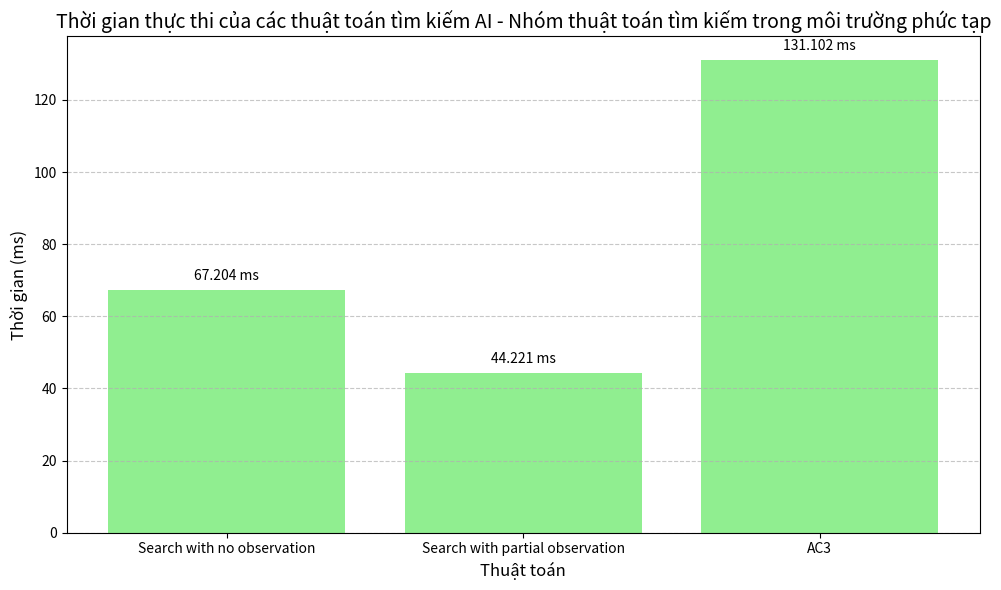

Reproduce this figure in Python.
import matplotlib.pyplot as plt

# nhom = "Nhóm tìm kiếm không có thông tin"
# nhom = "Nhóm tìm kiếm có thông tin"
# nhom = "Nhóm tìm kiếm cục bộ"
# nhom = "Nhóm tìm kiếm có ràng buộc"
nhom = "Nhóm thuật toán tìm kiếm trong môi trường phức tạp"

# algorithms = ['BFS', 'DFS', 'UCS', 'IDS', ]
# execution_times = [803.653, 930.288, 1049.0497, 720.4138]#ms

# algorithms = ['Greedy', 'A*', 'IDA*']
# execution_times = [2.252199, 31.4354, 11.1881]#ms

# algorithms = ['Simple hill climbing', 'Steepest ascent hill climbing', 'Stochastic hill climbing', 'Simulated annealing', 'Genetic algorithm', 'Beam search']
# algorithms = ['SHC', 'SAHC', 'StochasticHC', 'Simulated annealing', 'Genetic algorithm', 'Beam search']
# execution_times = [5210e-05, 9780e-05, 7180e-05, 1.164, 0.128, 2.583]#ms

# algorithms = ['Backtracking', 'Test', 'AC3']
# execution_times = [15.277, 578.893, 10.081]#ms

algorithms = ['Search with no observation', 'Search with partial observation', 'AC3']
execution_times = [67.204, 44.221, 131.102]#ms

plt.figure(figsize=(10, 6))
bars = plt.bar(algorithms, execution_times, color='lightgreen')

for bar in bars:
    yval = bar.get_height()
    plt.text(bar.get_x() + bar.get_width()/2.0, yval + 2, f'{yval} ms', ha='center', va='bottom')

plt.title(f'Thời gian thực thi của các thuật toán tìm kiếm AI - {nhom}', fontsize=14)
plt.xlabel('Thuật toán', fontsize=12)
plt.ylabel('Thời gian (ms)', fontsize=12)
plt.grid(axis='y', linestyle='--', alpha=0.7)

plt.tight_layout()
plt.show()
